10-way image classification set "images" from GitHub (Ray-7777777/TER-2024-2025-Creation-et-analyse-d-une-base-d-images-des-habitats-naturels-du-globe); label vocabulary: anas platyrhynchos, ardea alba, ardea herodias, branta canadensis, buteo jamaicensis, northern cardinal, columba livia, haemorhous mexicanus, passer domesticus, turdus migratorius.

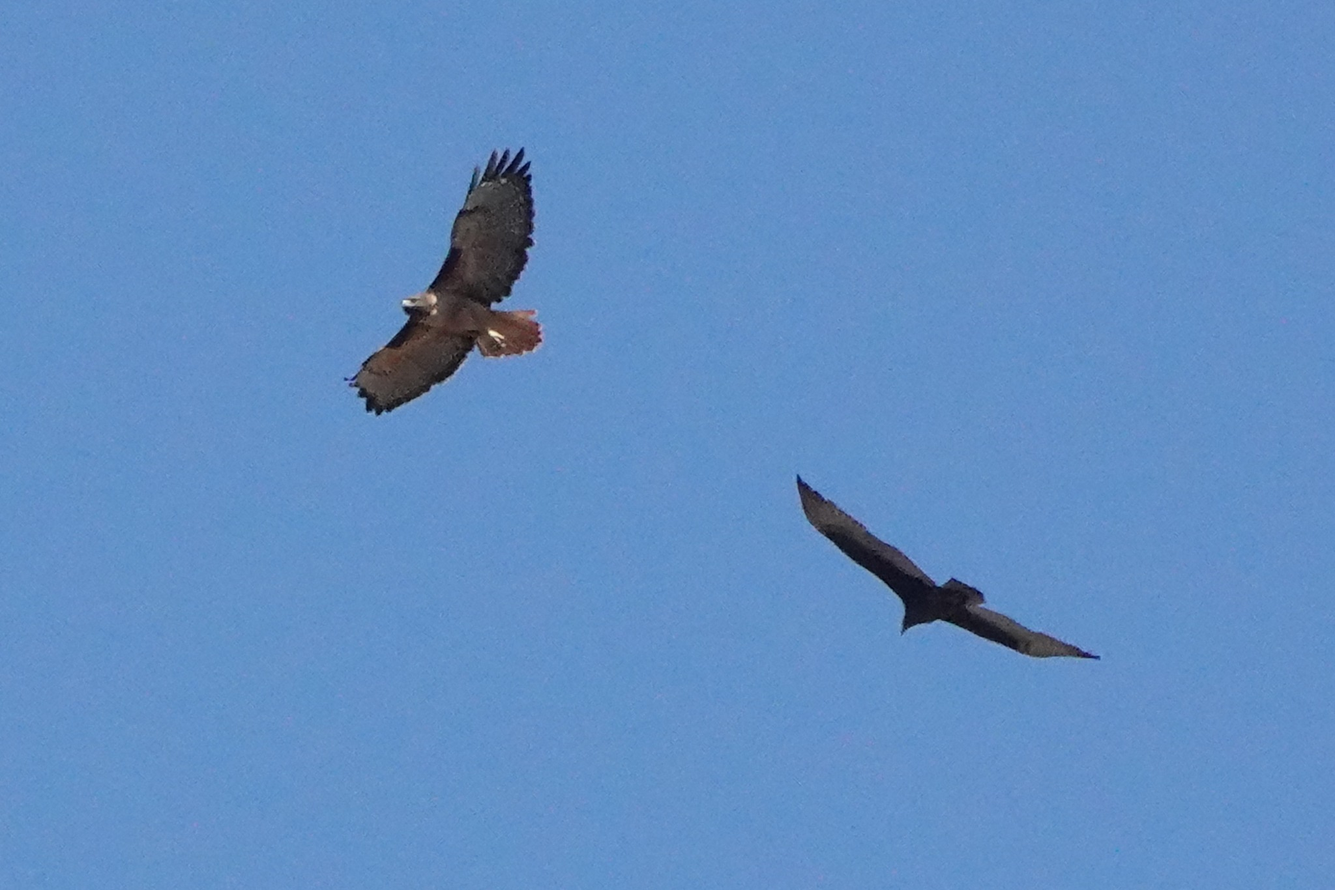
Label: buteo jamaicensis

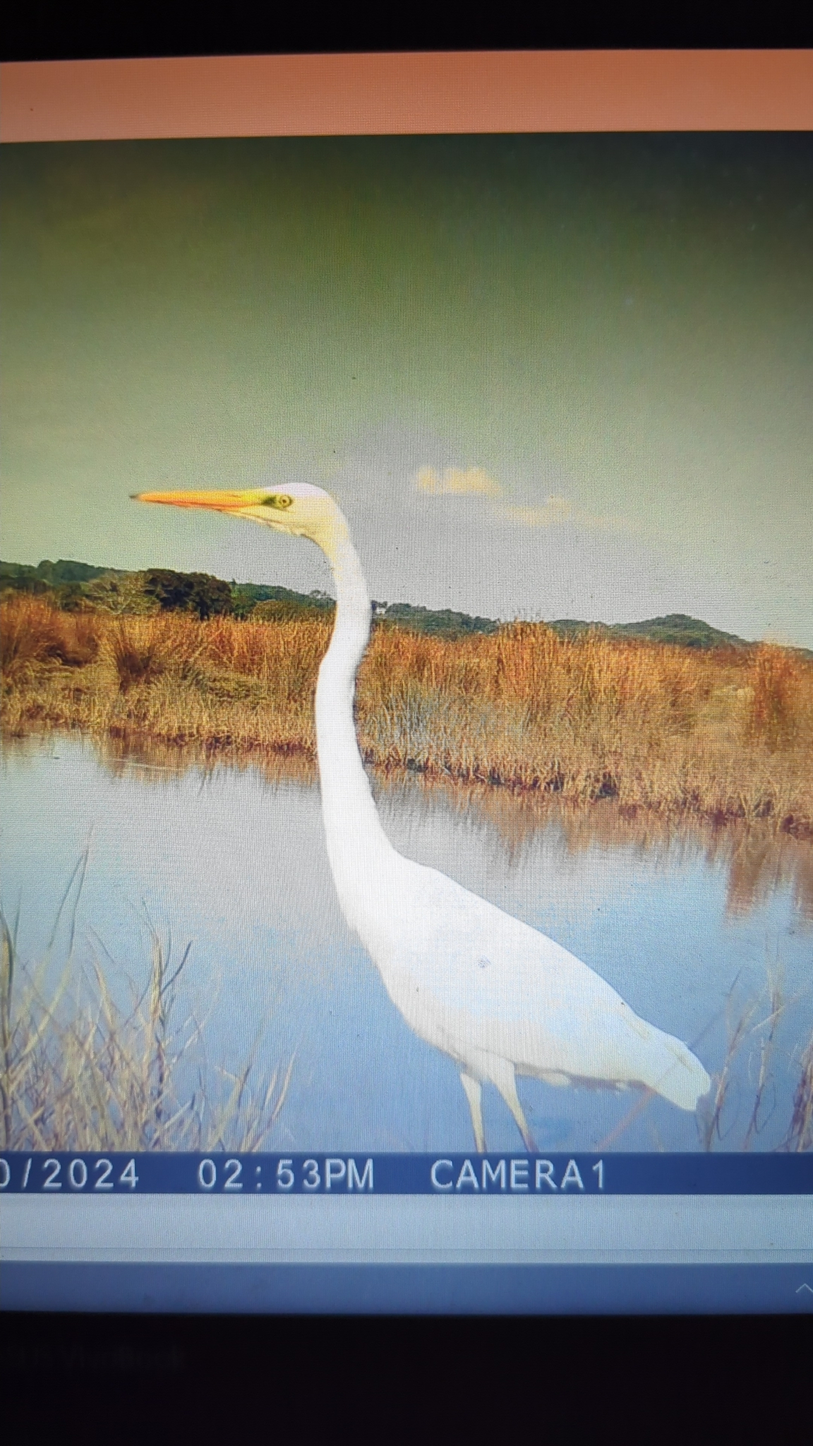
Label: ardea alba

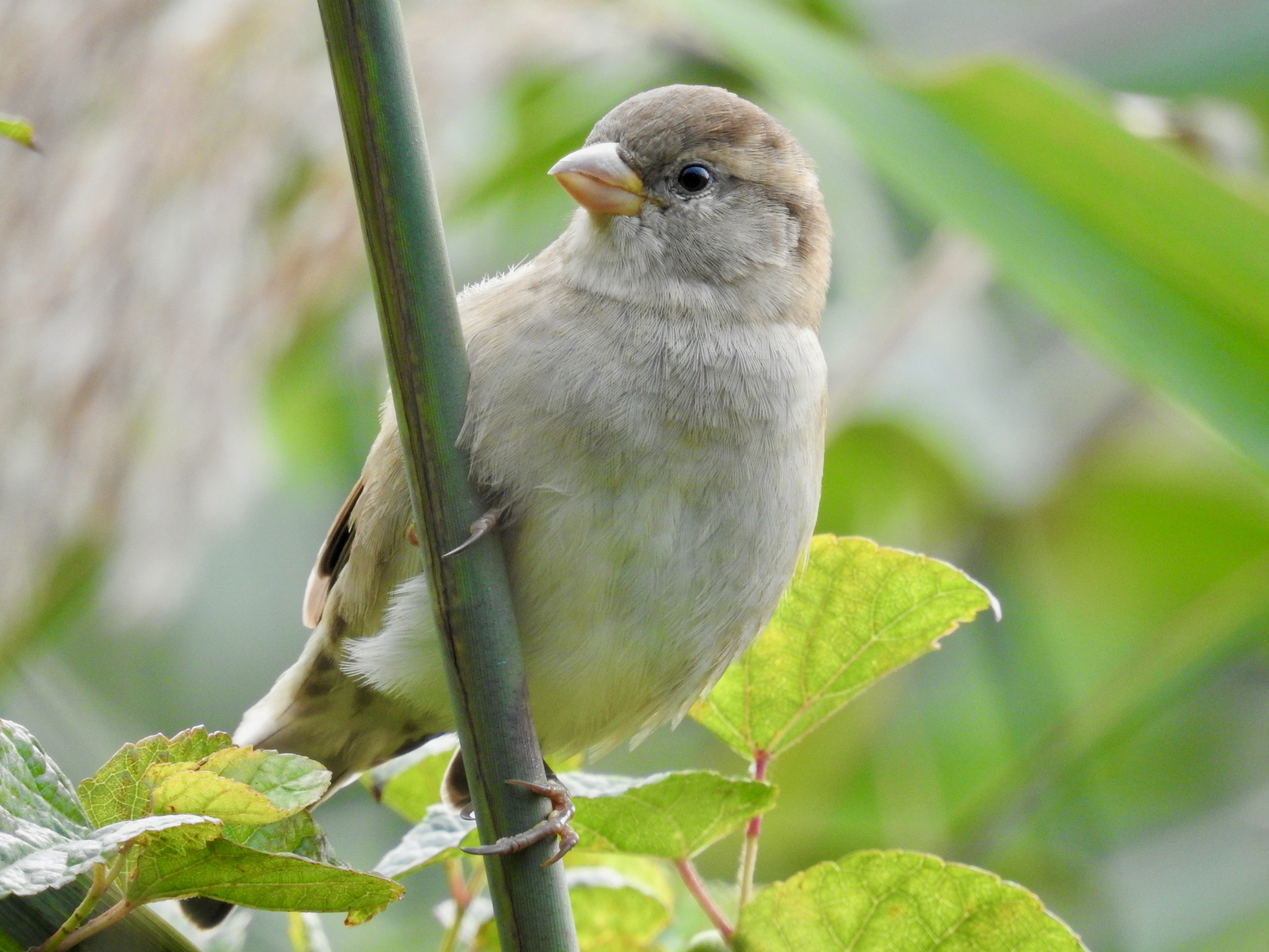
Label: passer domesticus

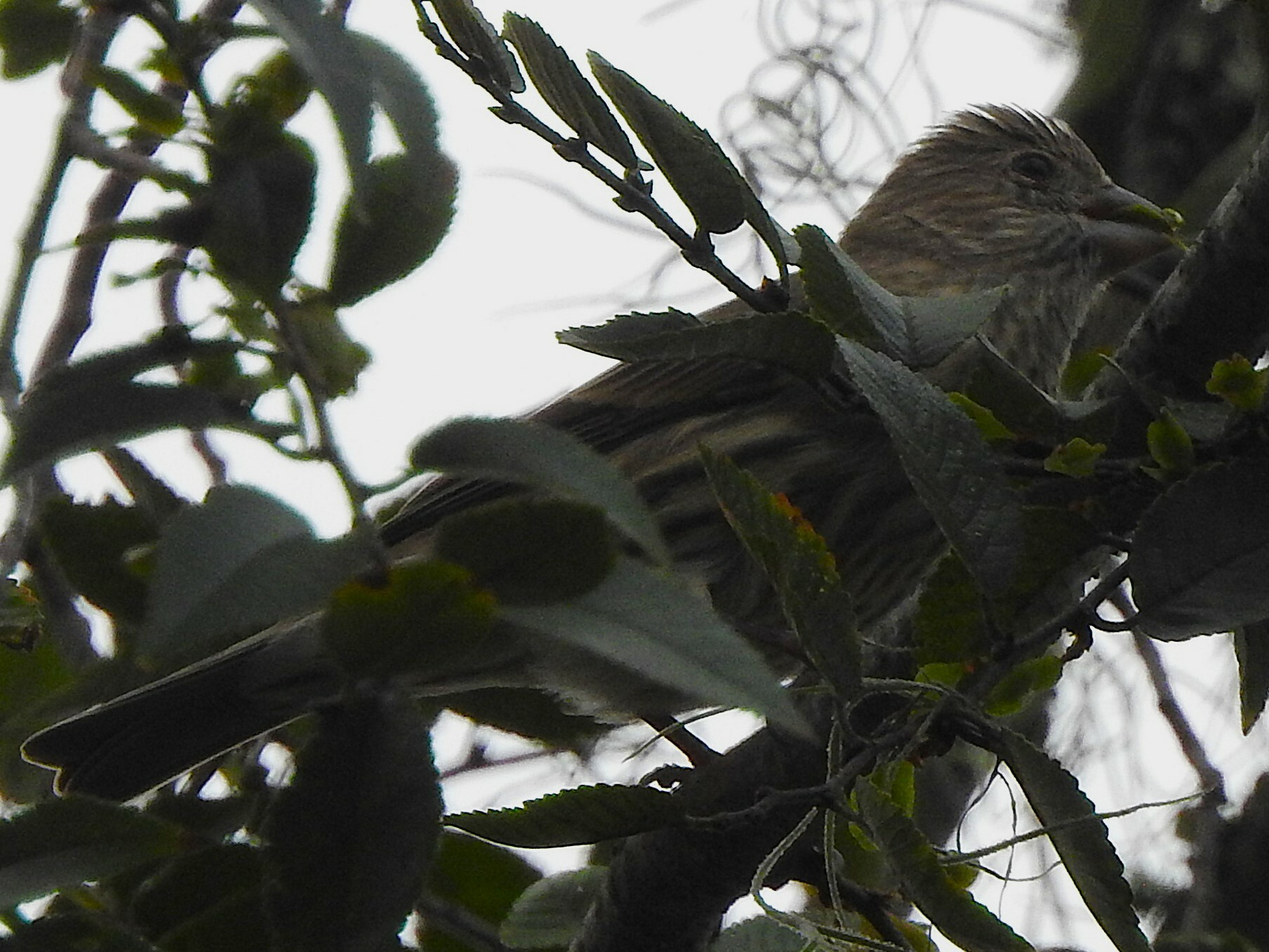
Label: haemorhous mexicanus

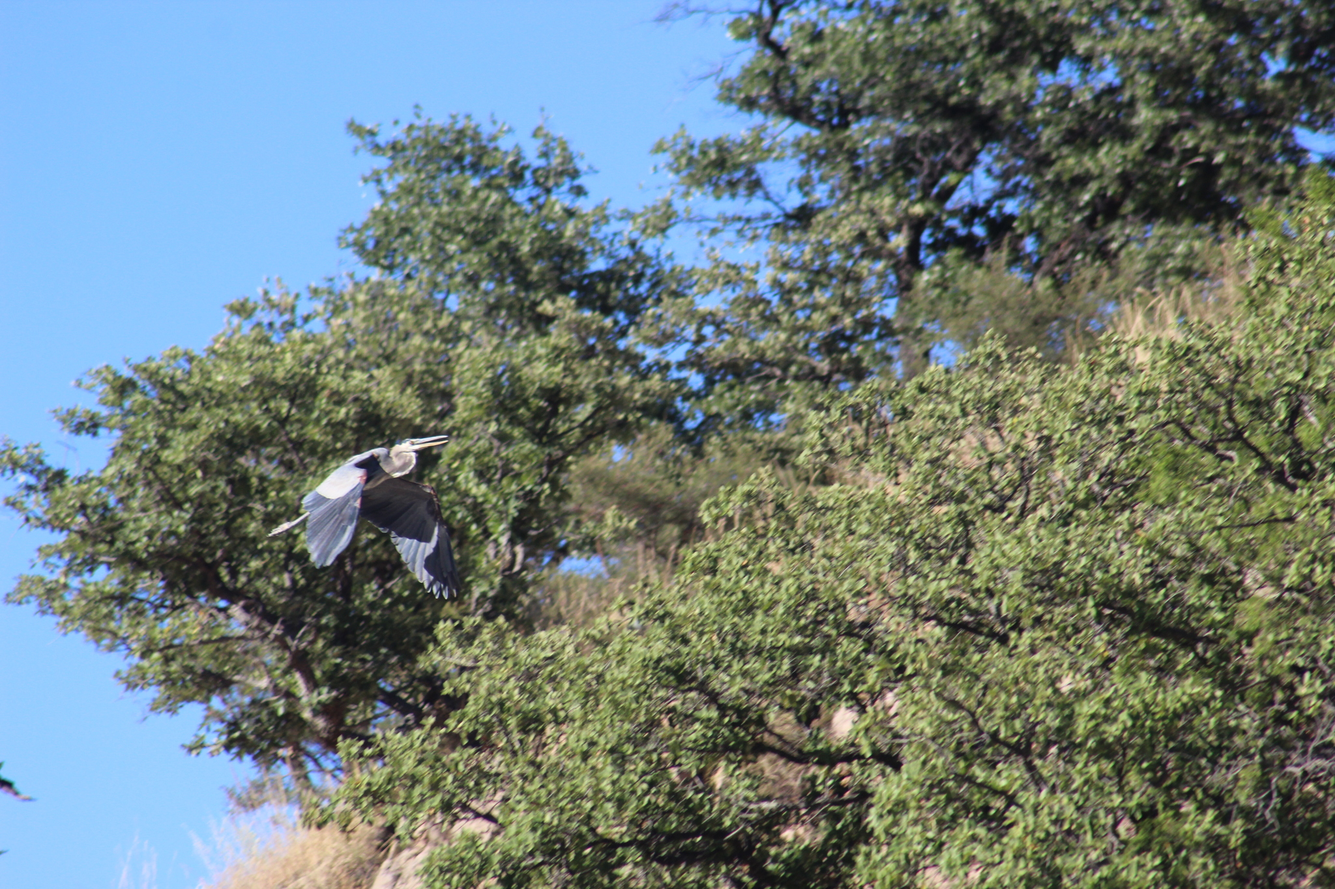
Label: ardea herodias

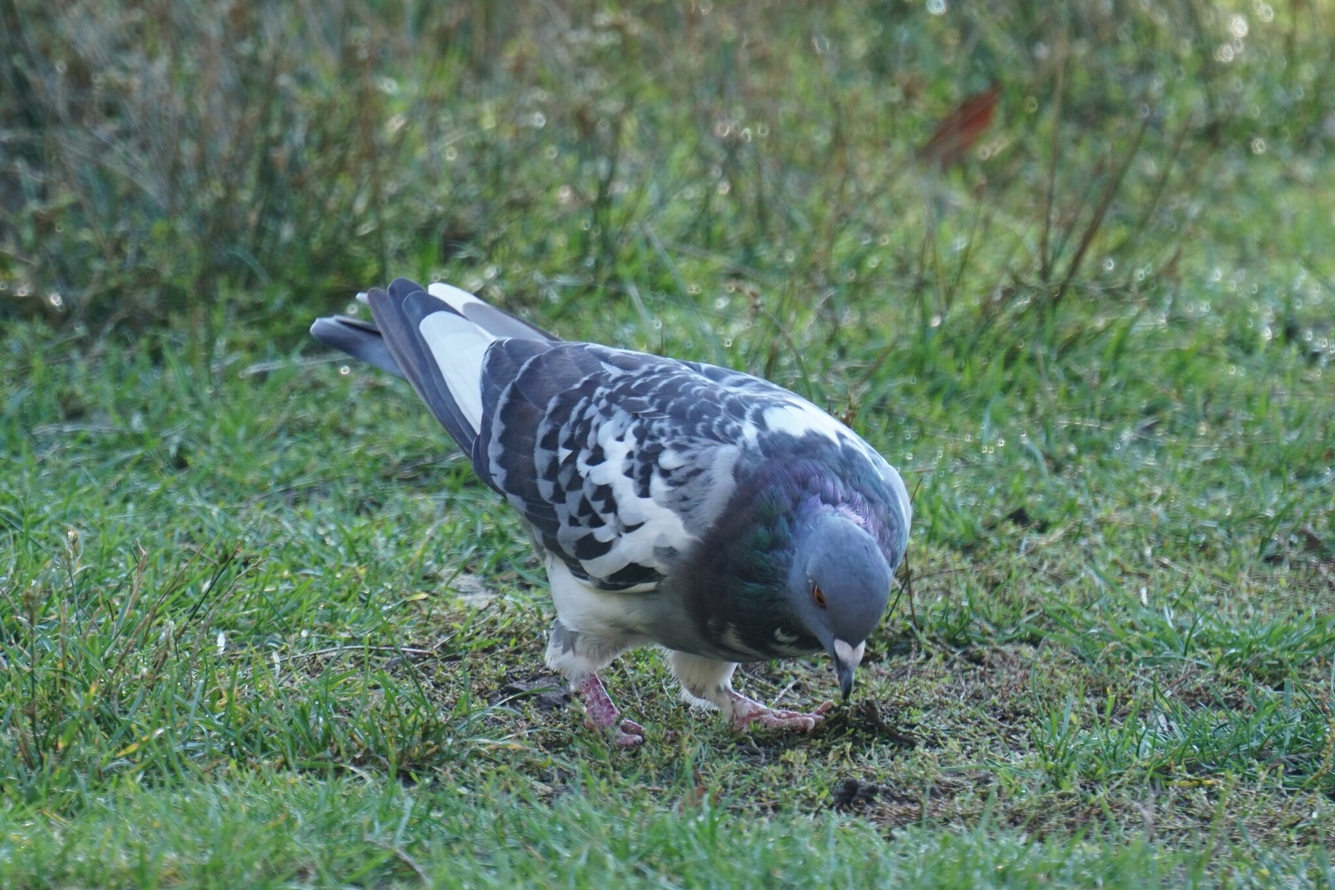
Label: columba livia
